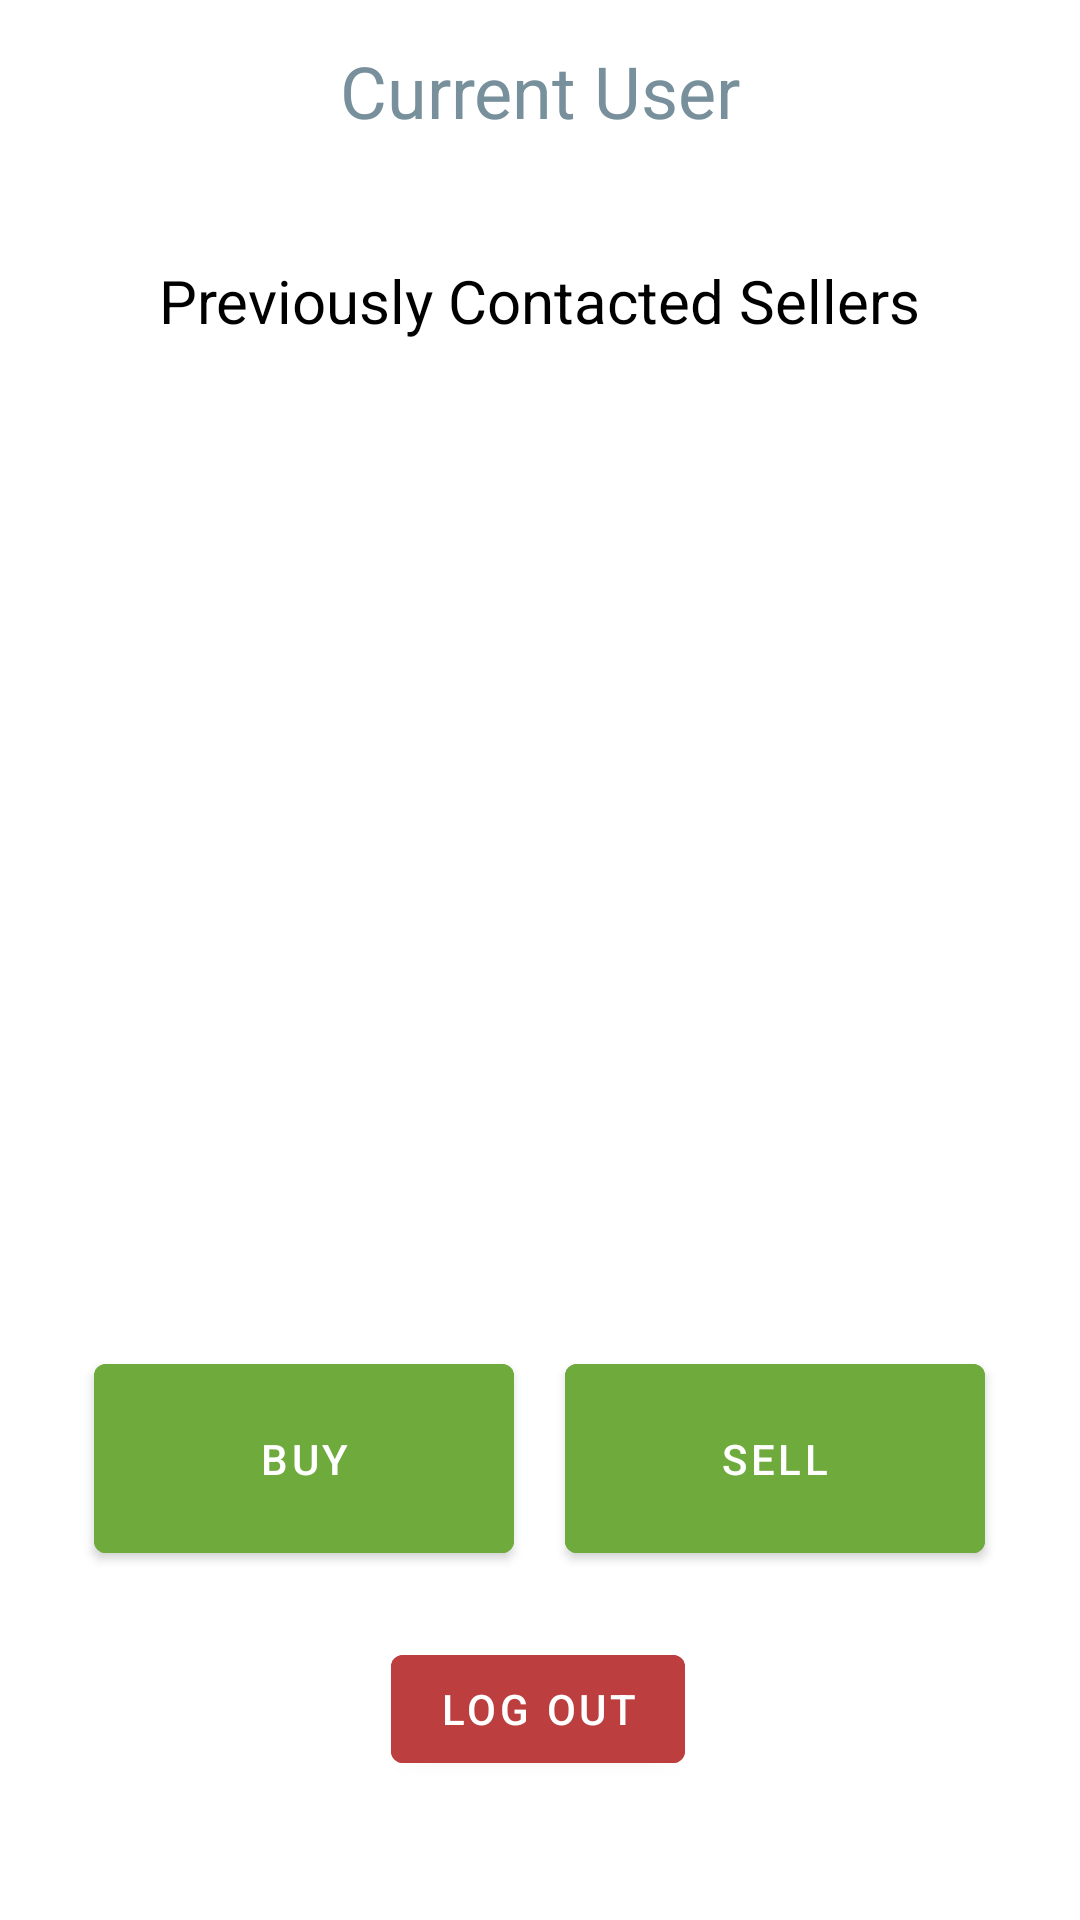

Layout XML and referenced resources for this Android screen:
<!-- AndroidManifest.xml: application theme Theme.EzSale -->
<!-- res/layout/activity_user_modes.xml -->
<?xml version="1.0" encoding="utf-8"?>
<androidx.constraintlayout.widget.ConstraintLayout xmlns:android="http://schemas.android.com/apk/res/android"
    xmlns:app="http://schemas.android.com/apk/res-auto"
    xmlns:tools="http://schemas.android.com/tools"
    android:layout_width="match_parent"
    android:layout_height="match_parent"
    tools:context=".generaluser.UserModesActivity">

    <TextView
        android:id="@+id/current_user_welcome"
        android:layout_width="333dp"
        android:layout_height="36dp"
        android:hint="Current User"
        android:textAlignment="center"
        android:textAppearance="@color/black"
        android:textColorHint="#78909C"
        android:textSize="24sp"
        app:layout_constraintBottom_toBottomOf="parent"
        app:layout_constraintEnd_toEndOf="parent"
        app:layout_constraintStart_toStartOf="parent"
        app:layout_constraintTop_toTopOf="parent"
        app:layout_constraintVertical_bias="0.023" />

    <Button
        android:id="@+id/logout_button"
        android:layout_width="wrap_content"
        android:layout_height="wrap_content"
        android:text="Log Out"
        android:backgroundTint="#BC3E3E"
        app:layout_constraintBottom_toBottomOf="parent"
        app:layout_constraintEnd_toEndOf="parent"
        app:layout_constraintHorizontal_bias="0.498"
        app:layout_constraintStart_toStartOf="parent"
        app:layout_constraintTop_toTopOf="parent"
        app:layout_constraintVertical_bias="0.922" />

    <Button
        android:id="@+id/user_mode_buy_button"
        android:layout_width="140dp"
        android:layout_height="75dp"
        android:text="@string/buy"
        android:backgroundTint="#6FAA3D"
        app:layout_constraintBottom_toBottomOf="parent"
        app:layout_constraintEnd_toEndOf="parent"
        app:layout_constraintHorizontal_bias="0.143"
        app:layout_constraintStart_toStartOf="parent"
        app:layout_constraintTop_toTopOf="parent"
        app:layout_constraintVertical_bias="0.794" />

    <Button
        android:id="@+id/user_mode_sell_button"
        android:layout_width="140dp"
        android:layout_height="75dp"
        android:text="@string/sell"
        android:backgroundTint="#6FAA3D"
        app:layout_constraintBottom_toBottomOf="parent"
        app:layout_constraintEnd_toEndOf="parent"
        app:layout_constraintHorizontal_bias="0.856"
        app:layout_constraintStart_toStartOf="parent"
        app:layout_constraintTop_toTopOf="parent"
        app:layout_constraintVertical_bias="0.794" />

    <TextView
        android:id="@+id/recent_contacts_text"
        android:layout_width="281dp"
        android:layout_height="47dp"
        android:text="Previously Contacted Sellers"
        android:textAlignment="center"
        android:textAppearance="@color/black"
        android:textSize="20sp"
        app:layout_constraintBottom_toBottomOf="parent"
        app:layout_constraintEnd_toEndOf="parent"
        app:layout_constraintHorizontal_bias="0.496"
        app:layout_constraintStart_toStartOf="parent"
        app:layout_constraintTop_toTopOf="parent"
        app:layout_constraintVertical_bias="0.146" />

    <androidx.recyclerview.widget.RecyclerView
        android:id="@+id/recent_contacts_list"
        android:layout_width="409dp"
        android:layout_height="318dp"
        android:layout_marginTop="8dp"
        app:layout_constraintBottom_toBottomOf="parent"
        app:layout_constraintEnd_toEndOf="parent"
        app:layout_constraintStart_toStartOf="parent"
        app:layout_constraintTop_toBottomOf="@+id/recent_contacts_text"
        app:layout_constraintVertical_bias="0.0" />
</androidx.constraintlayout.widget.ConstraintLayout>
<!-- resources referenced by this layout -->
<resources>
  <string name="buy">Buy</string>
  <string name="sell">Sell</string>
  <style name="Theme.EzSale" parent="Theme.MaterialComponents.DayNight.DarkActionBar">
          
          <item name="colorPrimary">@color/purple_500</item>
          <item name="colorPrimaryVariant">@color/purple_700</item>
          <item name="colorOnPrimary">@color/white</item>
          
          <item name="colorSecondary">@color/teal_200</item>
          <item name="colorSecondaryVariant">@color/teal_700</item>
          <item name="colorOnSecondary">@color/black</item>
          
          <item name="android:statusBarColor" tools:targetApi="l">?attr/colorPrimaryVariant</item>
          
      </style>
  <!-- not gathered from this repository: default colours our renderer supplied (Android Studio template values) -->
  <color name="purple_500">#FF6200EE</color>
  <color name="purple_700">#FF3700B3</color>
  <color name="teal_200">#FF03DAC5</color>
  <color name="teal_700">#FF018786</color>
  <color name="black">#FF000000</color>
  <color name="white">#FFFFFFFF</color>
</resources>
